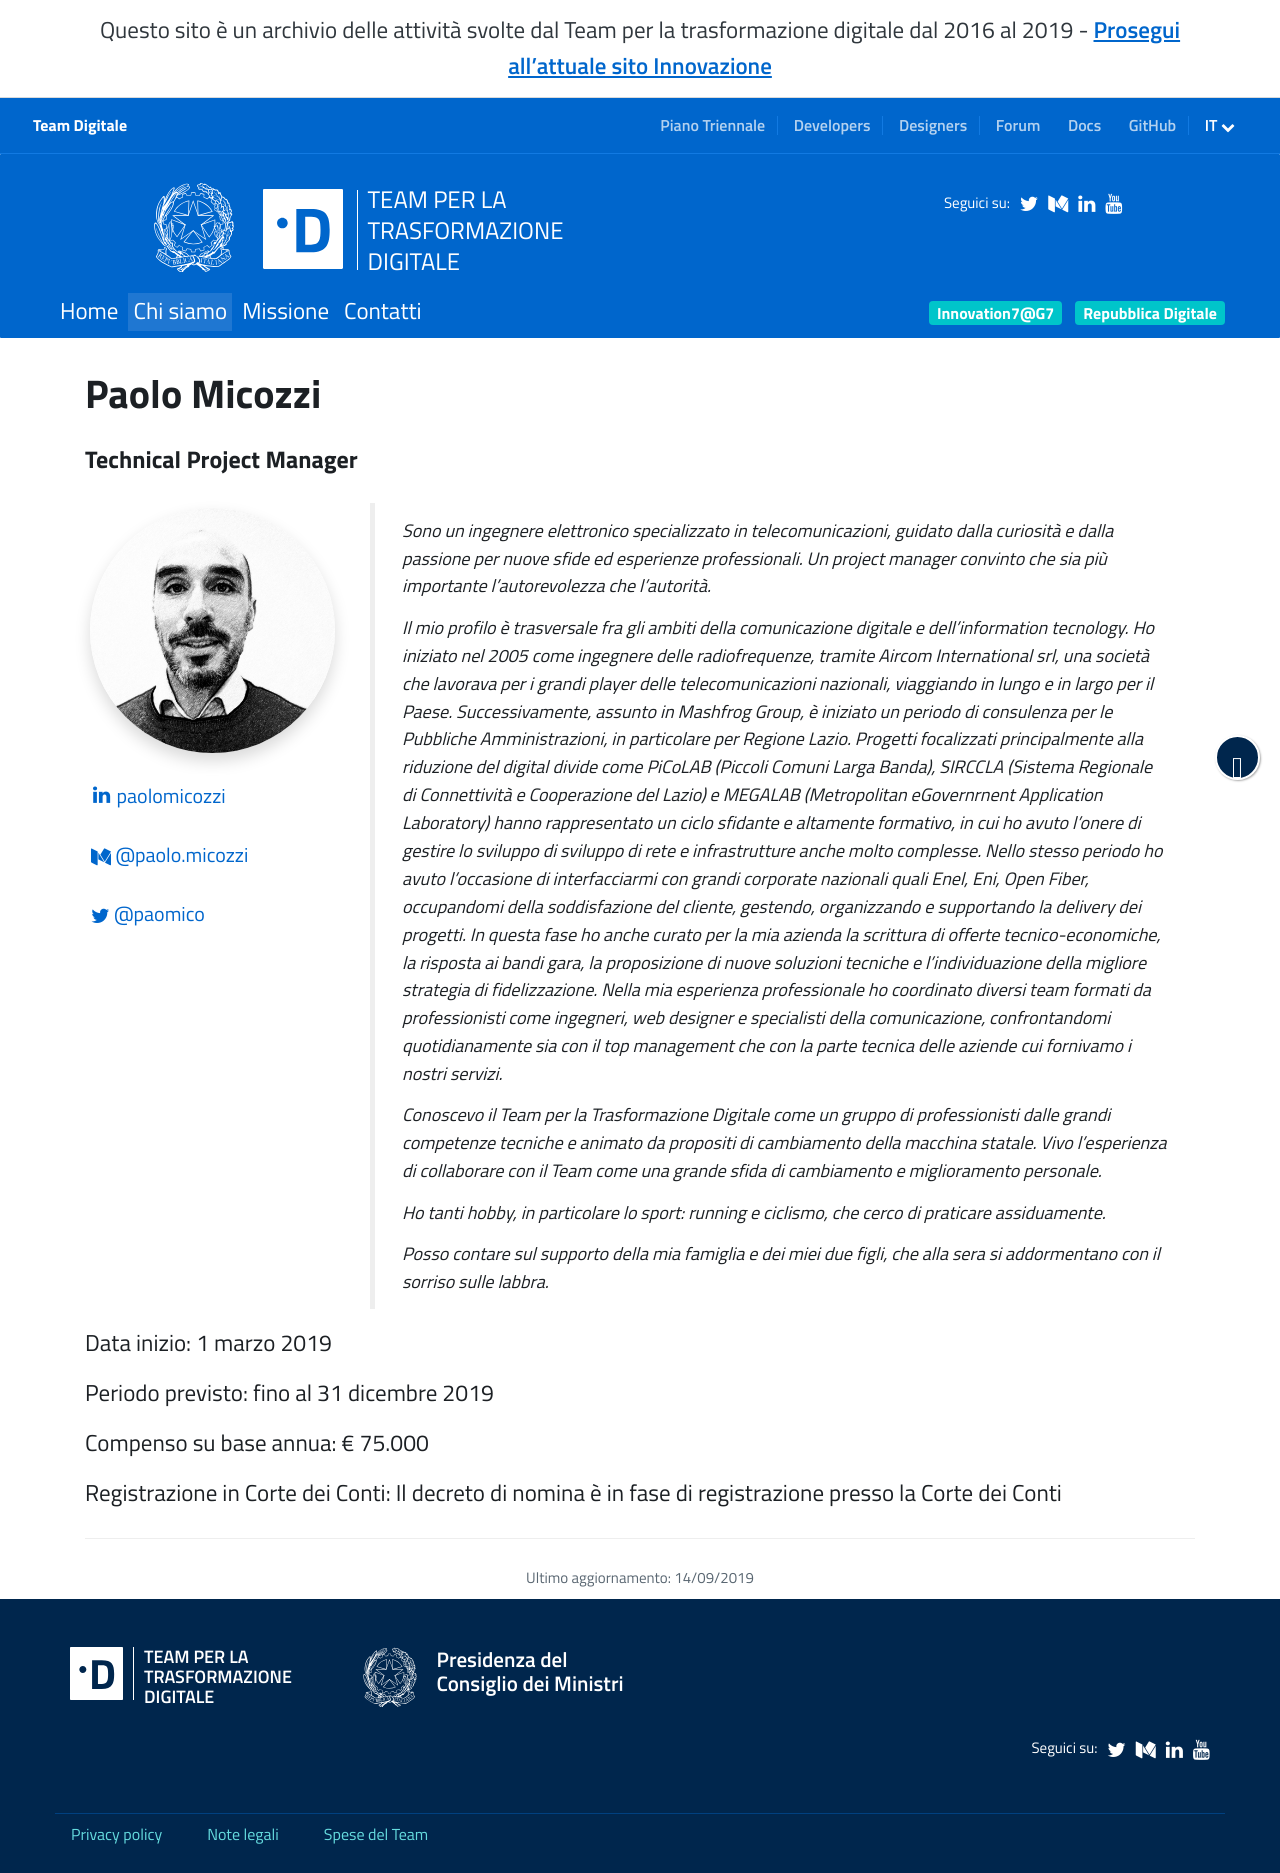

repository: teamdigitale/teamdigitale.governo.it · page: it/people/paolo-micozzi.html · generator: jekyll

---
title: Paolo Micozzi
permalink: /it/people/paolo-micozzi
lang: it
layout: people
role: Technical Project Manager
twitter_user: paomico
medium_user: paolo.micozzi
linkedin_url: https://www.linkedin.com/in/paolomicozzi
ref: paolo-micozzi
start_date: 1 marzo 2019
period_provided: fino al 31 dicembre 2019
annual_compensation: € 75.000
parent_ref: team
approved_by_court: Il decreto di nomina è in fase di registrazione presso la Corte dei Conti
---

Sono un ingegnere elettronico specializzato in telecomunicazioni, guidato dalla curiosità e dalla passione per nuove sfide ed esperienze professionali. 
Un project manager convinto che sia più importante l’autorevolezza che l’autorità.

Il mio profilo è trasversale fra gli ambiti della comunicazione digitale e dell’information tecnology. 
Ho iniziato nel 2005 come ingegnere delle radiofrequenze, tramite Aircom International srl, una società che lavorava per i grandi player delle telecomunicazioni nazionali, viaggiando in lungo e in largo per il Paese. 
Successivamente, assunto in Mashfrog Group, è iniziato un periodo di consulenza per le Pubbliche Amministrazioni, in particolare per Regione Lazio. Progetti focalizzati principalmente alla riduzione del digital divide come PiCoLAB (Piccoli Comuni Larga Banda), SIRCCLA (Sistema Regionale di Connettività e Cooperazione del Lazio) e MEGALAB (Metropolitan eGovernrnent Application Laboratory) hanno rappresentato un ciclo sfidante e altamente formativo, in cui ho avuto l’onere di gestire lo sviluppo di sviluppo di rete e infrastrutture anche molto complesse. 
Nello stesso periodo ho avuto l’occasione di interfacciarmi con grandi corporate nazionali quali Enel, Eni, Open Fiber, occupandomi della soddisfazione del cliente, gestendo, organizzando e supportando la delivery dei progetti. In questa fase ho anche curato per la mia azienda la scrittura di offerte tecnico-economiche, la risposta ai bandi gara, la proposizione di nuove soluzioni tecniche e l’individuazione della migliore strategia di fidelizzazione.
Nella mia esperienza professionale ho coordinato diversi team formati da professionisti come ingegneri, web designer e specialisti della comunicazione, confrontandomi quotidianamente sia con il top management che con la parte tecnica delle aziende cui fornivamo i nostri servizi.

Conoscevo il Team per la Trasformazione Digitale come un gruppo di professionisti dalle grandi competenze tecniche e animato da propositi di cambiamento della macchina statale. Vivo l’esperienza di collaborare con il Team come una grande sfida di cambiamento e miglioramento personale.

Ho tanti hobby, in particolare lo sport: running e ciclismo, che cerco di praticare assiduamente.

Posso contare sul supporto della mia famiglia e dei miei due figli, che alla sera si addormentano con il sorriso sulle labbra.
